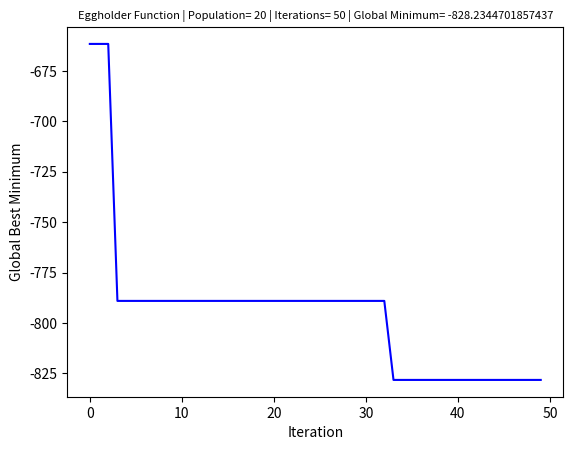
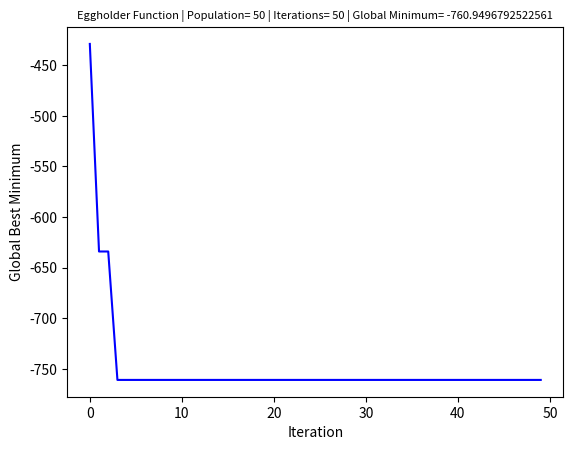
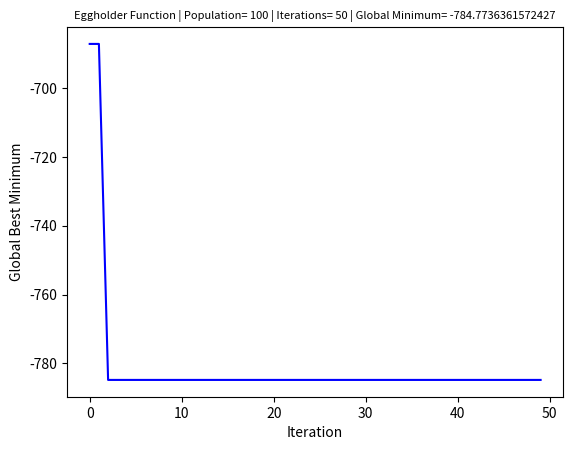
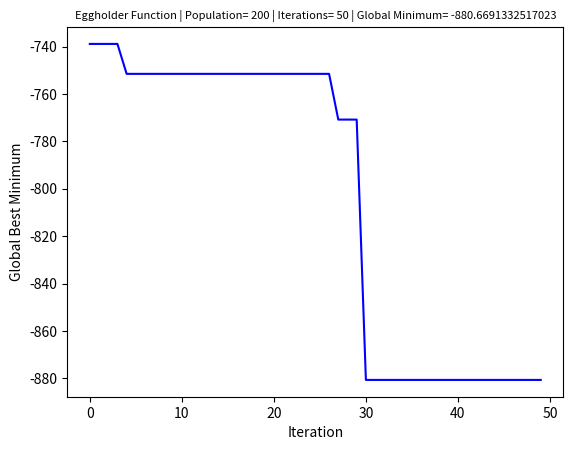
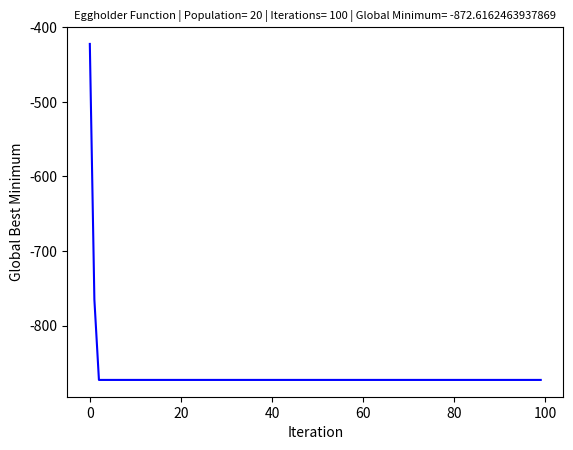
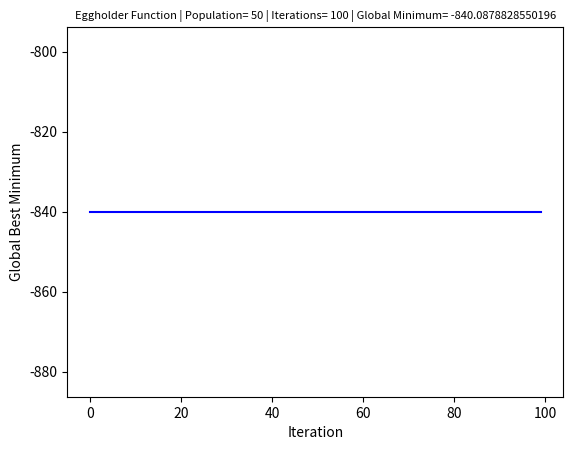
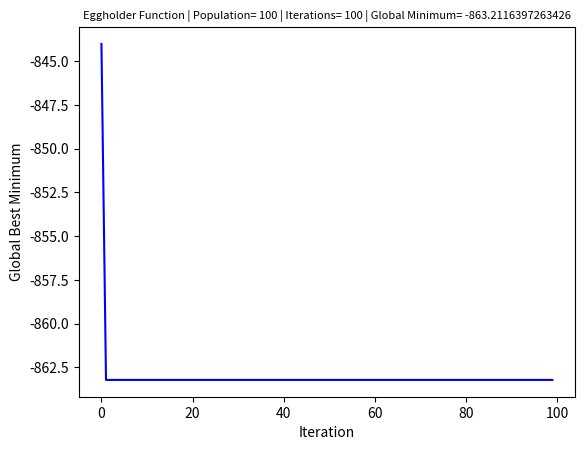
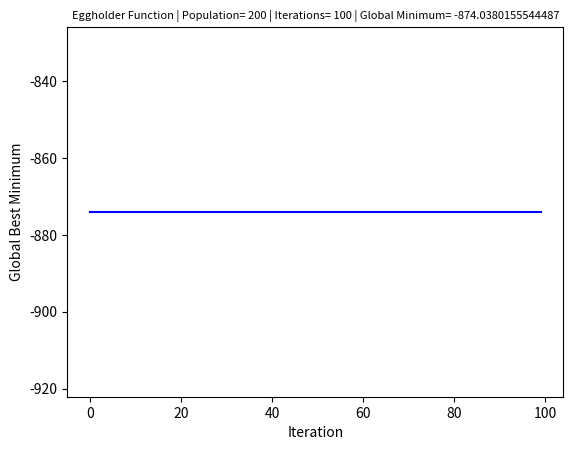
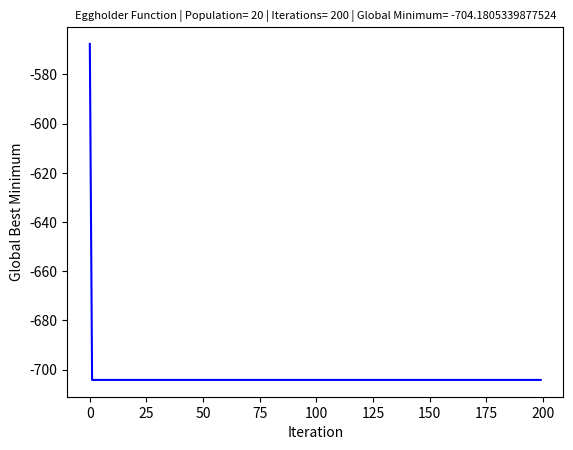
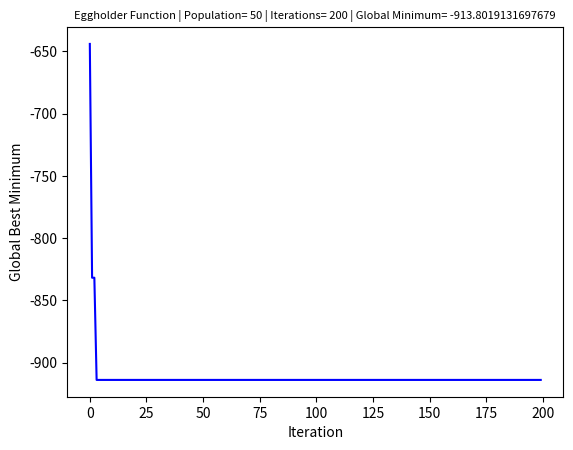
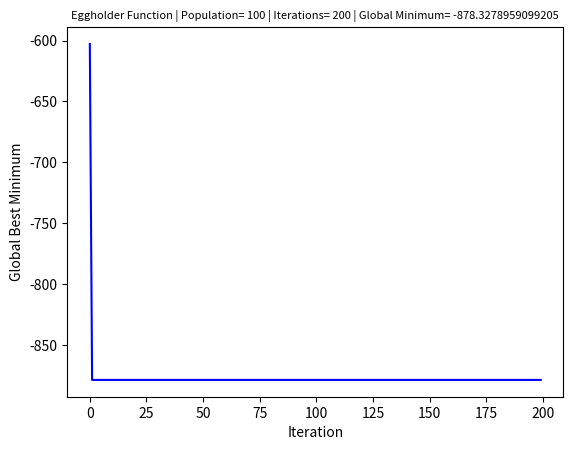
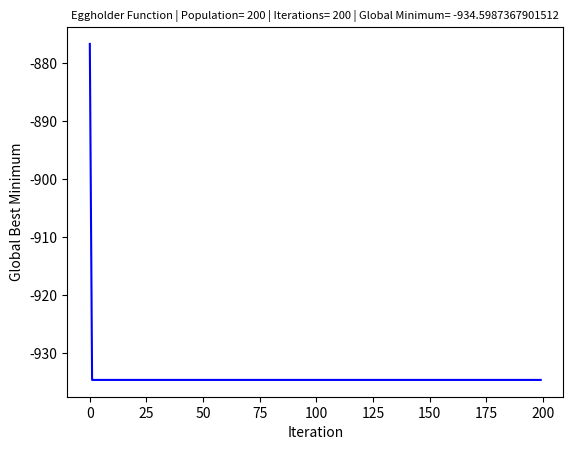

The script that saved these images, in order:
import matplotlib.pyplot as plt
import random
import numpy as np

def eggholder_function(k):
    x=k[0]
    y=k[1]
    return -(y + 47) * np.sin(np.sqrt(abs(x / 2 + (y + 47)))) - x * np.sin(np.sqrt(abs(x - (y + 47))))

particle_size_set=[20,50,100,200]
iteration_set=[50,100,200]

c1=2
c2=2 
k=0.5

for iterations in iteration_set:
    for particle_size in particle_size_set:
        f=random.uniform(-2,2)# (between -2 to 2)        
        particles=np.random.uniform(-512, 512, (particle_size, 2))
        global_best_arr = []
        global_best=particles[np.argmin(eggholder_function(particles))]
        local_best = list(particles)
        for i in range(iterations):
            new_particles=[]
            for i in range(particle_size):
                temp=0
                while(temp<20):
                    velocity=[]
                    r1=random.random()
                    r2=random.random()

                    velocity.append(particles[i][0]+c1*(r1)*(local_best[i][0]-particles[i][0])+c2*(r2)*(global_best[0]-particles[i][0]))
                    velocity.append(particles[i][1]+c1*(r1)*(local_best[i][1]-particles[i][1])+c2*(r2)*(global_best[1]-particles[i][1]))

                    new_particle=[]
                    new_particle.append(particles[i][0]+velocity[0])
                    new_particle.append(particles[i][1]+velocity[1])

                    if(-512<=new_particle[0] and new_particle[0]<=512 and -512<=new_particle[1] and new_particle[1]<=512):
                        new_particles.append(particles[i]+velocity)
                        if(eggholder_function(local_best[i])>eggholder_function(new_particles[i])):
                            local_best[i]=new_particles[i]
                        if(eggholder_function(global_best)>eggholder_function(new_particles[i])):
                            global_best=new_particles[i]
                        break
                    temp+=1
                if(temp>=20):
                    new_particles.append(particles[i])
            global_best_arr.append(global_best)
            particles=list(new_particles)

        x=np.arange(0, iterations)
        plt.plot(x,np.array([eggholder_function(x) for x in global_best_arr]),color='blue', linestyle='-', label="Global Minimum")
        plt.xlabel("Iteration")
        plt.ylabel("Global Best Minimum")
        plt.title('Eggholder Function | Population= '+str(particle_size)+' | Iterations= '+str(iterations)+' | Global Minimum= '+str(eggholder_function(global_best)),fontsize=8)
        plt.savefig("Eggholder Function-Population"+str(particle_size)+"_Iterations_"+str(iterations)+".png",dpi=500)
        plt.clf()
